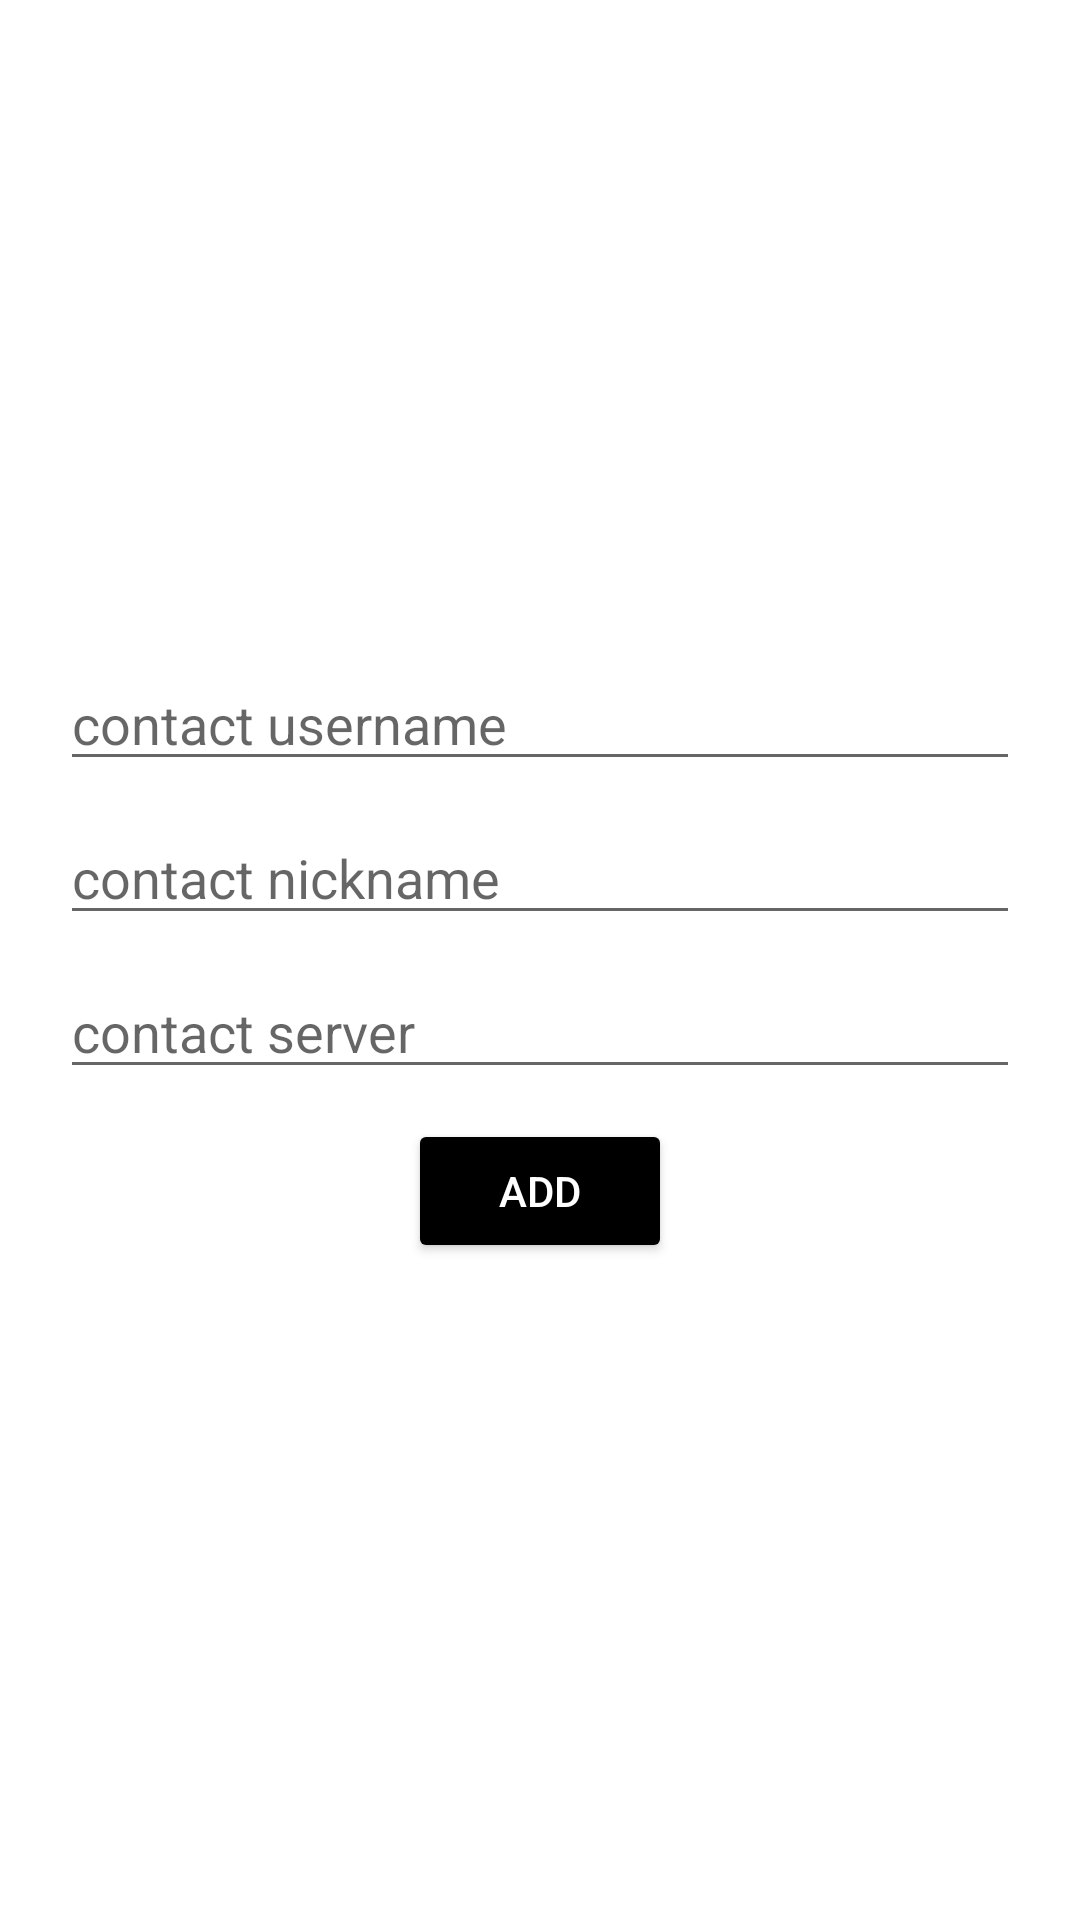

Android layout source for this screen:
<!-- AndroidManifest.xml: application theme Theme.Chatter -->
<!-- res/layout/activity_add_contact.xml -->
<?xml version="1.0" encoding="utf-8"?>
<androidx.constraintlayout.widget.ConstraintLayout xmlns:android="http://schemas.android.com/apk/res/android"
    xmlns:app="http://schemas.android.com/apk/res-auto"
    xmlns:tools="http://schemas.android.com/tools"
    android:layout_width="match_parent"
    android:layout_height="match_parent"
    tools:context=".MainActivity"
    android:orientation="vertical"
    android:background="@drawable/gradient_background">

    <LinearLayout
        android:layout_width="match_parent"
        android:layout_height="wrap_content"
        android:orientation="vertical"
        android:padding="20dp"
        app:layout_constraintBottom_toBottomOf="parent"
        app:layout_constraintTop_toTopOf="parent">

        <EditText
            android:id="@+id/addContactUsername"
            android:layout_width="match_parent"
            android:layout_height="wrap_content"
            android:layout_marginBottom="10dp"
            android:ems="10"
            android:hint="contact username"
            android:inputType="textPersonName" />

        <EditText
            android:id="@+id/addContactName"
            android:layout_width="match_parent"
            android:layout_height="wrap_content"
            android:layout_marginBottom="10dp"
            android:ems="10"
            android:hint="contact nickname"
            android:inputType="textPersonName" />

        <EditText
            android:id="@+id/addContactserver"
            android:layout_width="match_parent"
            android:layout_height="wrap_content"
            android:layout_marginBottom="10dp"
            android:ems="10"
            android:hint="contact server"
            android:inputType="textPersonName" />

        <Button
            android:id="@+id/add_contact_button"
            android:layout_width="wrap_content"
            android:layout_height="wrap_content"
            android:layout_gravity="center"
            android:text="Add"
            android:textColor="@color/white"
            android:backgroundTint="@color/black"/>

    </LinearLayout>
</androidx.constraintlayout.widget.ConstraintLayout>
<!-- resources referenced by this layout -->
<resources>
  <color name="black">#FF000000</color>
  <color name="white">#FFFFFFFF</color>
  <!-- drawable gradient_background (drawable) -->
  <?xml version="1.0" encoding="utf-8"?>
  <shape xmlns:android="http://schemas.android.com/apk/res/android">
      <gradient
          android:startColor="@color/start_blue_app"
          android:endColor="@color/end_blue_app"
          android:type="linear"
          android:angle="315"/>
  
  
  </shape>
  <style name="Theme.Chatter" parent="Theme.MaterialComponents.DayNight.NoActionBar">
          
          <item name="colorPrimary">@color/purple_500</item>
          <item name="colorPrimaryVariant">@color/start_blue_app</item>
          <item name="colorOnPrimary">@color/white</item>
          
          <item name="colorSecondary">@color/teal_200</item>
          <item name="colorSecondaryVariant">@color/teal_700</item>
          <item name="colorOnSecondary">@color/black</item>
          
          <item name="android:statusBarColor" tools:targetApi="l">?attr/colorPrimaryVariant</item>
          
      </style>
  <color name="start_blue_app">#11F1F1</color>'
  <color name="end_blue_app">#006784</color>
  <color name="purple_500">#FF6200EE</color>
  <color name="teal_200">#FF03DAC5</color>
  <color name="teal_700">#FF018786</color>
</resources>
